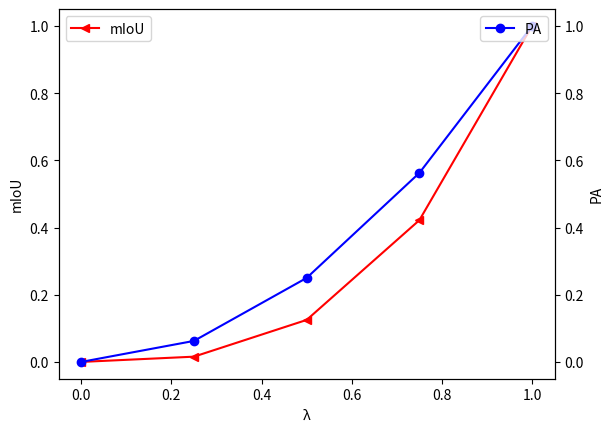

The matplotlib source for this figure:
import numpy as np
import matplotlib.pyplot as plt

#1-cascaded
x = np.linspace(0, 1, 5)
y1 = x**3
y2 = x**2

fig,ax1 = plt.subplots()
ax2 = ax1.twinx()

ax1.plot(x, y1, color='red', marker="<", label="mIoU")
ax1.legend(loc=2)

ax2.plot(x, y2, color="blue", marker="o", label="PA")
ax2.legend(loc=1)

ax1.set_xlabel('λ')
ax1.set_ylabel('mIoU')
ax2.set_ylabel('PA')


plt.show()